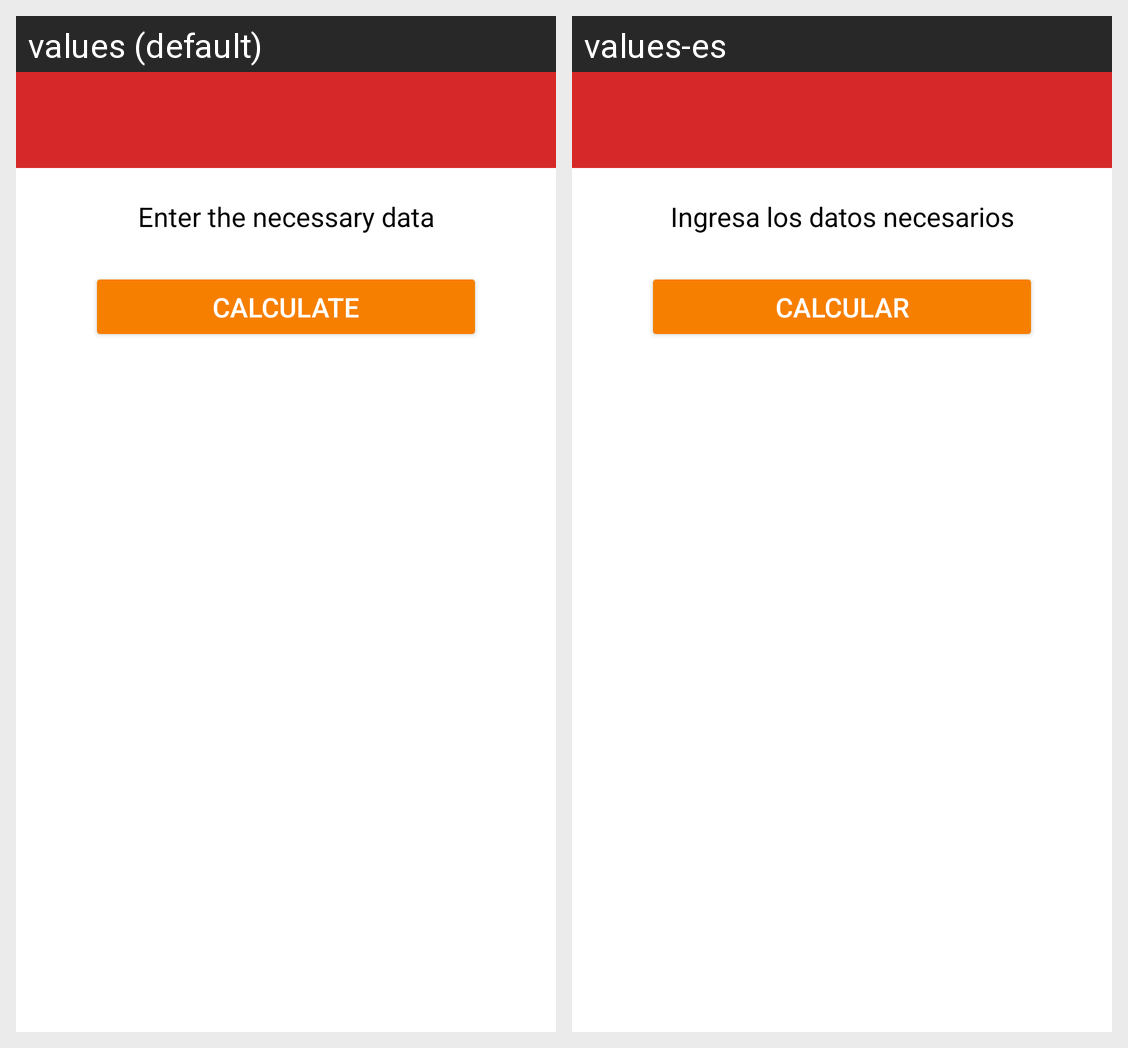

This grid shows one Android layout under two languages. Give, for every string resource on the screen, its name, the default text and each shown locale's text.
Android screen res/layout/activity_input.xml rendered under 2 locales, left to right: values (default), values-es. Device: Nexus 5 (rendered at 1080×1920; each locale shown at half size, 540×960, under a caption strip naming it); theme Theme.Portioner.
Strings drawn on this screen, with the default value and each locale's value (text and hints the layout hard-codes, and strings that could not be matched under every locale, appear in the picture but are not listed):

cut_indication
  values: Enter the necessary data
  values-es: Ingresa los datos necesarios

bt_calculate
  values: Calculate
  values-es: Calcular
